Labelled photos from "data", an image-classification folder in eduardoevz/AgroEco. The possible labels are: antracnosis cafe, antracnosis frijol, antracnosis platano, Panama disease banana, mancha asfalto maiz, mancha parda arroz, moko disease banana, common mosaic bean, oidio tomate, ojo de gallo cafe, pudricion corona frutos platano, pyricularia rice blast, roya cafe, roya comun maiz, roya frijol, black sigatoka banana, tizon bacteriano arroz, tizon foliar norte maiz, tizon tardio tomate, tizon temprano tomate.

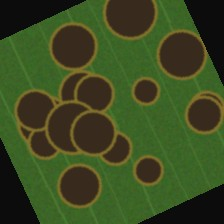
Label: mancha parda arroz

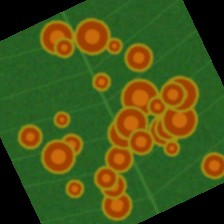
Label: roya frijol

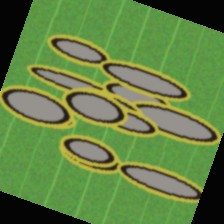
Label: black sigatoka banana

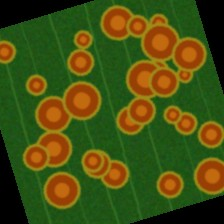
Label: roya comun maiz

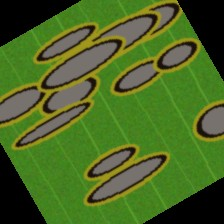
Label: pyricularia rice blast

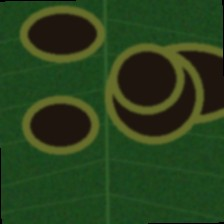
Label: tizon tardio tomate
